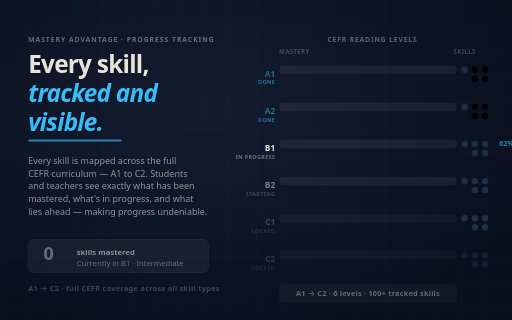
t = 0.00 s
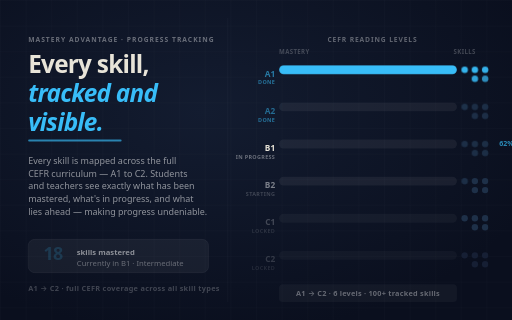
t = 1.67 s
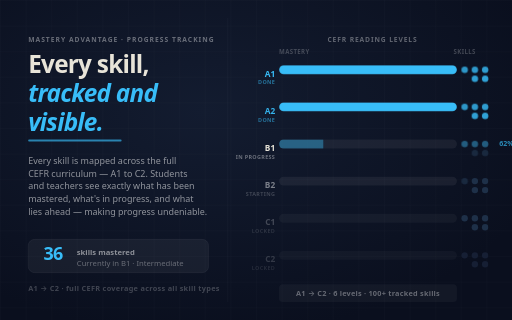
t = 3.33 s
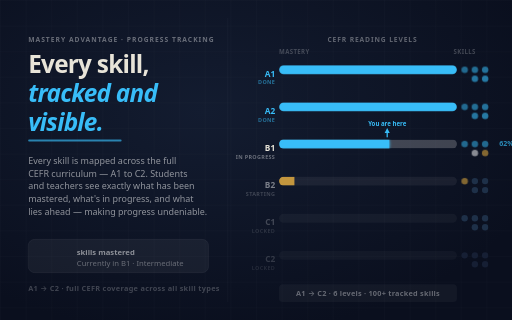
t = 5.00 s
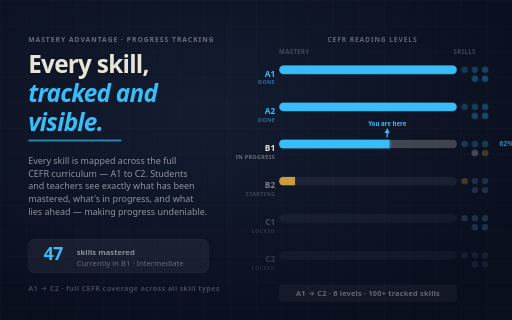
t = 6.67 s
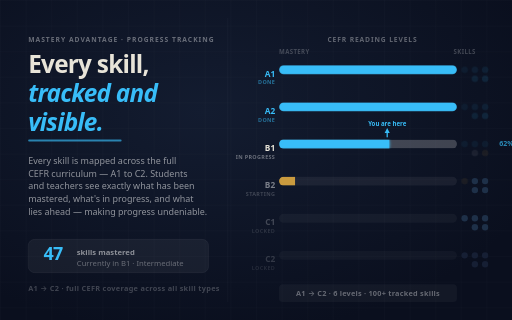
t = 8.33 s

The animated SVG that drew these frames (rendered in a browser with its animation timeline set to each time). Animation: 20 CSS @keyframes rules; frames cover the first 8.33 s, repeats indefinitely.

<?xml version="1.0" encoding="UTF-8"?>
<svg xmlns="http://www.w3.org/2000/svg" viewBox="0 0 800 500"
     role="img" aria-label="Mastery Advantage: Track every skill — see your reading grow level by level across the full CEFR curriculum">
<title>Track every skill, level by level · Mastery Advantage</title>
<style>
  .f { font-family: ui-sans-serif, system-ui, -apple-system, 'Segoe UI', sans-serif; }

  /* ── 11 s master loop ── */
  /* Timeline: bars fill sequentially, then hold, then reset */
  /* A1  fills: 4–15% */
  /* A2  fills: 15–26% */
  /* B1  fills: 26–37% */
  /* B2  fills: 37–47% */
  /* Hold: 47–82% */
  /* Reset/fade: 82–100% */

  /* Bar fills — scaleX animation from 0 → target */
  .bar-a1 {
    fill: #38bdf8;
    transform-origin: 0% 50%;
    transform-box: fill-box;
    animation: bar-a1 11s ease-in-out infinite;
  }
  @keyframes bar-a1 {
    0%,3%   { transform:scaleX(0); opacity:0; }
    15%,80% { transform:scaleX(1);   opacity:1; }
    92%     { transform:scaleX(1);   opacity:0; }
    95%,100%{ transform:scaleX(0);   opacity:0; }
  }

  .bar-a2 {
    fill: #38bdf8;
    transform-origin: 0% 50%;
    transform-box: fill-box;
    animation: bar-a2 11s ease-in-out infinite;
  }
  @keyframes bar-a2 {
    0%,14%  { transform:scaleX(0);    opacity:0; }
    26%,80% { transform:scaleX(1);    opacity:1; }
    92%     { transform:scaleX(1);    opacity:0; }
    95%,100%{ transform:scaleX(0);    opacity:0; }
  }

  .bar-b1 {
    fill: #38bdf8;
    transform-origin: 0% 50%;
    transform-box: fill-box;
    animation: bar-b1 11s ease-in-out infinite;
  }
  @keyframes bar-b1 {
    0%,25%  { transform:scaleX(0);    opacity:0; }
    37%,80% { transform:scaleX(0.62); opacity:1; }
    92%     { transform:scaleX(0.62); opacity:0; }
    95%,100%{ transform:scaleX(0);    opacity:0; }
  }
  /* B1 current segment (remaining 38%) */
  .bar-b1-current {
    fill: #ffffff;
    opacity: 0.18;
    transform-origin: 0% 50%;
    transform-box: fill-box;
    animation: bar-b1-cur 11s ease-in-out infinite;
  }
  @keyframes bar-b1-cur {
    0%,37%  { transform:scaleX(0); opacity:0; }
    45%,80% { transform:scaleX(1); opacity:0.16; }
    92%     { opacity:0; }
    95%,100%{ transform:scaleX(0); opacity:0; }
  }

  .bar-b2 {
    fill: #f5b942;
    transform-origin: 0% 50%;
    transform-box: fill-box;
    animation: bar-b2 11s ease-in-out infinite;
  }
  @keyframes bar-b2 {
    0%,36%  { transform:scaleX(0);    opacity:0; }
    47%,80% { transform:scaleX(0.09); opacity:0.8; }
    92%     { transform:scaleX(0.09); opacity:0; }
    95%,100%{ transform:scaleX(0);    opacity:0; }
  }

  @media (prefers-reduced-motion: reduce) { * { animation: none !important; } }

  /* Mastery count badge */
  .count-0  { animation: count-0  11s ease-in-out infinite; }
  .count-18 { animation: count-18 11s ease-in-out infinite; }
  .count-36 { animation: count-36 11s ease-in-out infinite; }
  .count-47 { animation: count-47 11s ease-in-out infinite; }

  @keyframes count-0  { 0%,3%  {opacity:1} 15%,100%{opacity:0} }
  @keyframes count-18 { 0%,14% {opacity:0} 18%,25% {opacity:1} 27%,100%{opacity:0} }
  @keyframes count-36 { 0%,26% {opacity:0} 30%,36% {opacity:1} 38%,100%{opacity:0} }
  @keyframes count-47 { 0%,46% {opacity:0} 50%,80% {opacity:1} 90%,100%{opacity:0} }

  /* "You are here" indicator pulses */
  .yah-pulse {
    animation: yah-pulse 2s ease-in-out infinite, yah-vis 11s ease-in-out infinite;
    transform-origin: center; transform-box: fill-box;
  }
  @keyframes yah-pulse  { 0%,100%{opacity:.6} 50%{opacity:1} }
  @keyframes yah-vis    { 0%,36%{opacity:0} 44%,80%{opacity:1} 90%{opacity:0} 100%{opacity:0} }

  /* Skill dots — light up as the bar for their level fills */
  /* A1 dots: all 5 light up */
  .dot-a1 { animation: dot-a1 11s ease-in-out infinite; }
  @keyframes dot-a1 {
    0%,3%   { fill:#1e3048; }
    14%,82% { fill:#38bdf8; }
    92%     { fill:#38bdf8; opacity:0; }
    95%,100%{ fill:#1e3048; opacity:1; }
  }
  .dot-a1-d2 { animation-delay: 0.15s; }
  .dot-a1-d3 { animation-delay: 0.3s; }
  .dot-a1-d4 { animation-delay: 0.45s; }
  .dot-a1-d5 { animation-delay: 0.6s; }

  /* A2 dots */
  .dot-a2 { animation: dot-a2 11s ease-in-out infinite; }
  @keyframes dot-a2 {
    0%,14%  { fill:#1e3048; }
    25%,82% { fill:#38bdf8; }
    92%     { fill:#38bdf8; opacity:0; }
    95%,100%{ fill:#1e3048; opacity:1; }
  }
  .dot-a2-d2 { animation-delay: 0.15s; }
  .dot-a2-d3 { animation-delay: 0.3s; }
  .dot-a2-d4 { animation-delay: 0.45s; }
  .dot-a2-d5 { animation-delay: 0.6s; }

  /* B1 dots (3 mastered, 1 current, 1 ready) */
  .dot-b1-m { animation: dot-b1-m 11s ease-in-out infinite; }
  @keyframes dot-b1-m {
    0%,25%  { fill:#1e3048; }
    36%,82% { fill:#38bdf8; }
    92%     { fill:#38bdf8; opacity:0; }
    95%,100%{ fill:#1e3048; opacity:1; }
  }
  .dot-b1-c { animation: dot-b1-c 11s ease-in-out infinite; }
  @keyframes dot-b1-c {
    0%,35%  { fill:#1e3048; }
    44%,82% { fill:#ffffff; }
    92%     { fill:#ffffff; opacity:0; }
    95%,100%{ fill:#1e3048; opacity:1; }
  }
  .dot-b1-r { animation: dot-b1-r 11s ease-in-out infinite; }
  @keyframes dot-b1-r {
    0%,35%  { fill:#1e3048; }
    44%,82% { fill:#f5b942; }
    92%     { fill:#f5b942; opacity:0; }
    95%,100%{ fill:#1e3048; opacity:1; }
  }

  /* B2 dot (first one turns amber) */
  .dot-b2-1 { animation: dot-b2-1 11s ease-in-out infinite; }
  @keyframes dot-b2-1 {
    0%,36%  { fill:#1e3048; }
    46%,82% { fill:#f5b942; }
    92%     { fill:#f5b942; opacity:0; }
    95%,100%{ fill:#1e3048; opacity:1; }
  }

  /* Level label brightness (A1/A2 bright when mastered) */
  .lbl-mastered { animation: lbl-mastered 11s ease-in-out infinite; }
  @keyframes lbl-mastered { 0%,13%{opacity:.5} 20%,82%{opacity:1} 92%,100%{opacity:.5} }
  .lbl-a2-mastered { animation: lbl-a2 11s ease-in-out infinite; }
  @keyframes lbl-a2 { 0%,25%{opacity:.5} 32%,82%{opacity:1} 92%,100%{opacity:.5} }

  /* Section shine effect on bar */
  @keyframes bar-shine {
    0%   { transform: translateX(-100%); }
    100% { transform: translateX(400%); }
  }
  .bar-shine {
    animation: bar-shine 2.5s ease-in-out infinite;
  }
</style>

<defs>
  <radialGradient id="bg3" cx="40%" cy="35%" r="70%">
    <stop offset="0%"   stop-color="#131c30"/>
    <stop offset="100%" stop-color="#0a0f1e"/>
  </radialGradient>
  <pattern id="grid3" x="0" y="0" width="40" height="40" patternUnits="userSpaceOnUse">
    <path d="M40 0L0 0 0 40" fill="none" stroke="rgba(255,255,255,.034)" stroke-width="1"/>
  </pattern>
  <filter id="gls3" x="-60%" y="-60%" width="220%" height="220%">
    <feGaussianBlur stdDeviation="4" result="b"/>
    <feMerge><feMergeNode in="b"/><feMergeNode in="SourceGraphic"/></feMerge>
  </filter>
  <filter id="glst3" x="-80%" y="-80%" width="260%" height="260%">
    <feGaussianBlur stdDeviation="8" result="b"/>
    <feMerge><feMergeNode in="b"/><feMergeNode in="SourceGraphic"/></feMerge>
  </filter>
  <!-- Shine gradient for bar highlight -->
  <linearGradient id="shine-grad" x1="0%" y1="0%" x2="100%" y2="0%">
    <stop offset="0%"   stop-color="rgba(255,255,255,0)"/>
    <stop offset="50%"  stop-color="rgba(255,255,255,0.25)"/>
    <stop offset="100%" stop-color="rgba(255,255,255,0)"/>
  </linearGradient>
  <clipPath id="bar-a1-clip"><rect x="436" y="102" width="278" height="14" rx="7"/></clipPath>
  <clipPath id="bar-a2-clip"><rect x="436" y="160" width="278" height="14" rx="7"/></clipPath>
  <clipPath id="bar-b1-clip"><rect x="436" y="218" width="278" height="14" rx="7"/></clipPath>
  <clipPath id="bar-b2-clip"><rect x="436" y="276" width="278" height="14" rx="7"/></clipPath>
</defs>

<!-- Background -->
<rect width="800" height="500" fill="url(#bg3)"/>
<rect width="800" height="500" fill="url(#grid3)"/>

<!-- ── LEFT PANEL ── -->
<text class="f" x="44" y="66"
      font-size="10.5" font-weight="700" letter-spacing="0.15em"
      fill="rgba(255,255,255,.38)">MASTERY ADVANTAGE · PROGRESS TRACKING</text>

<text class="f" x="44" y="114"
      font-size="38" font-weight="800" letter-spacing="-0.03em" fill="#e8e4d8">Every skill,</text>
<text class="f" x="44" y="159"
      font-size="38" font-weight="800" letter-spacing="-0.03em" font-style="italic"
      fill="#38bdf8">tracked and</text>
<text class="f" x="44" y="204"
      font-size="38" font-weight="800" letter-spacing="-0.03em" font-style="italic"
      fill="#38bdf8">visible.</text>

<rect x="44" y="218" width="146" height="3" rx="1.5" fill="#38bdf8" opacity=".65"/>

<text class="f" x="44" y="256" font-size="14" fill="rgba(255,255,255,.54)">Every skill is mapped across the full</text>
<text class="f" x="44" y="276" font-size="14" fill="rgba(255,255,255,.54)">CEFR curriculum — A1 to C2. Students</text>
<text class="f" x="44" y="296" font-size="14" fill="rgba(255,255,255,.54)">and teachers see exactly what has been</text>
<text class="f" x="44" y="316" font-size="14" fill="rgba(255,255,255,.54)">mastered, what's in progress, and what</text>
<text class="f" x="44" y="336" font-size="14" fill="rgba(255,255,255,.54)">lies ahead — making progress undeniable.</text>

<!-- Mastery counter badge -->
<g transform="translate(44,374)">
  <rect x="0" y="0" width="282" height="52" rx="10"
        fill="rgba(255,255,255,.05)" stroke="rgba(255,255,255,.08)" stroke-width="1"/>
  <!-- Counter: animates through values -->
  <text class="f count-0"  x="24" y="32" font-size="28" font-weight="800"
        letter-spacing="-0.04em" fill="rgba(255,255,255,.35)">0</text>
  <text class="f count-18" x="24" y="32" font-size="28" font-weight="800"
        letter-spacing="-0.04em" fill="#38bdf8">18</text>
  <text class="f count-36" x="24" y="32" font-size="28" font-weight="800"
        letter-spacing="-0.04em" fill="#38bdf8">36</text>
  <text class="f count-47" x="24" y="32" font-size="28" font-weight="800"
        letter-spacing="-0.04em" fill="#38bdf8">47</text>
  <text class="f" x="76" y="24" font-size="12" font-weight="700"
        fill="rgba(255,255,255,.5)">skills mastered</text>
  <text class="f" x="76" y="42" font-size="12"
        fill="rgba(255,255,255,.35)">Currently in B1 · Intermediate</text>
</g>

<text class="f" x="44" y="454"
      font-size="11.5" font-weight="600" letter-spacing="0.04em"
      fill="rgba(255,255,255,.22)">A1 → C2 · full CEFR coverage across all skill types</text>

<!-- Divider -->
<line x1="356" y1="28" x2="356" y2="472" stroke="rgba(255,255,255,.05)" stroke-width="1"/>

<!-- ── RIGHT PANEL — CEFR Progress Bars ── -->
<text class="f" x="582" y="66"
      text-anchor="middle" font-size="10.5" font-weight="700" letter-spacing="0.13em"
      fill="rgba(255,255,255,.35)">CEFR READING LEVELS</text>

<!-- Column headers -->
<text class="f" x="436" y="85" font-size="9.5" font-weight="700" letter-spacing="0.06em"
      fill="rgba(255,255,255,.22)">MASTERY</text>
<text class="f" x="726" y="85" text-anchor="middle" font-size="9.5" font-weight="700"
      letter-spacing="0.06em" fill="rgba(255,255,255,.22)">SKILLS</text>

<!-- ── ROW A1 (y=109) ── -->
<text class="f lbl-mastered" x="430" y="120" text-anchor="end"
      font-size="13" font-weight="800" fill="#38bdf8">A1</text>
<text class="f" x="430" y="132" text-anchor="end"
      font-size="8.5" font-weight="600" letter-spacing="0.06em"
      fill="rgba(56,189,248,.55)">DONE</text>

<!-- Bar track A1 -->
<rect x="436" y="102" width="278" height="14" rx="7" fill="rgba(255,255,255,.06)"/>
<!-- Bar fill A1 -->
<g clip-path="url(#bar-a1-clip)">
  <rect class="bar-a1" x="436" y="102" width="278" height="14" rx="7" filter="url(#gls3)"/>
</g>

<!-- A1 skill dots -->
<circle class="dot-a1"    cx="726" cy="109" r="5"/>
<circle class="dot-a1 dot-a1-d2" cx="742" cy="109" r="5"/>
<circle class="dot-a1 dot-a1-d3" cx="758" cy="109" r="5"/>
<circle class="dot-a1 dot-a1-d4" cx="742" cy="123" r="5"/>
<circle class="dot-a1 dot-a1-d5" cx="758" cy="123" r="5"/>

<!-- ── ROW A2 (y=167) ── -->
<text class="f lbl-a2-mastered" x="430" y="178" text-anchor="end"
      font-size="13" font-weight="800" fill="#38bdf8">A2</text>
<text class="f" x="430" y="190" text-anchor="end"
      font-size="8.5" font-weight="600" letter-spacing="0.06em"
      fill="rgba(56,189,248,.55)">DONE</text>

<rect x="436" y="160" width="278" height="14" rx="7" fill="rgba(255,255,255,.06)"/>
<g clip-path="url(#bar-a2-clip)">
  <rect class="bar-a2" x="436" y="160" width="278" height="14" rx="7" filter="url(#gls3)"/>
</g>

<circle class="dot-a2"    cx="726" cy="167" r="5"/>
<circle class="dot-a2 dot-a2-d2" cx="742" cy="167" r="5"/>
<circle class="dot-a2 dot-a2-d3" cx="758" cy="167" r="5"/>
<circle class="dot-a2 dot-a2-d4" cx="742" cy="181" r="5"/>
<circle class="dot-a2 dot-a2-d5" cx="758" cy="181" r="5"/>

<!-- ── ROW B1 (y=225) — current level ── -->
<text class="f" x="430" y="236" text-anchor="end"
      font-size="13" font-weight="800" fill="#e8e4d8">B1</text>
<text class="f" x="430" y="248" text-anchor="end"
      font-size="8.5" font-weight="600" letter-spacing="0.06em"
      fill="rgba(255,255,255,.38)">IN PROGRESS</text>

<rect x="436" y="218" width="278" height="14" rx="7" fill="rgba(255,255,255,.06)"/>
<g clip-path="url(#bar-b1-clip)">
  <!-- Remaining (locked) dim fill -->
  <rect class="bar-b1-current" x="436" y="218" width="278" height="14"/>
  <!-- Mastered fill (62%) -->
  <rect class="bar-b1" x="436" y="218" width="278" height="14" filter="url(#gls3)"/>
</g>

<circle class="dot-b1-m"    cx="726" cy="225" r="5"/>
<circle class="dot-b1-m"    cx="742" cy="225" r="5"/>
<circle class="dot-b1-m"    cx="758" cy="225" r="5"/>
<circle class="dot-b1-c"    cx="742" cy="239" r="5"/>
<circle class="dot-b1-r"    cx="758" cy="239" r="5"/>

<!-- "You are here" arrow -->
<g class="yah-pulse">
  <line x1="605" y1="214" x2="605" y2="206" stroke="#38bdf8" stroke-width="2" stroke-linecap="round"/>
  <polygon points="605,200 601,208 609,208" fill="#38bdf8"/>
  <text class="f" x="605" y="197" text-anchor="middle"
        font-size="9.5" font-weight="700" fill="#38bdf8">You are here</text>
</g>

<!-- 62% label -->
<text class="f" x="780" y="228" font-size="11" font-weight="700"
      fill="rgba(56,189,248,.7)">62%</text>

<!-- ── ROW B2 (y=283) ── -->
<text class="f" x="430" y="294" text-anchor="end"
      font-size="13" font-weight="800" fill="rgba(255,255,255,.45)">B2</text>
<text class="f" x="430" y="306" text-anchor="end"
      font-size="8.5" font-weight="600" letter-spacing="0.06em"
      fill="rgba(255,255,255,.2)">STARTING</text>

<rect x="436" y="276" width="278" height="14" rx="7" fill="rgba(255,255,255,.06)"/>
<g clip-path="url(#bar-b2-clip)">
  <rect class="bar-b2" x="436" y="276" width="278" height="14"/>
</g>

<circle class="dot-b2-1"    cx="726" cy="283" r="5"/>
<circle cx="742" cy="283" r="5" fill="#1e3048"/>
<circle cx="758" cy="283" r="5" fill="#1e3048"/>
<circle cx="742" cy="297" r="5" fill="#1e3048"/>
<circle cx="758" cy="297" r="5" fill="#1e3048"/>

<!-- ── ROW C1 (y=341) ── -->
<text class="f" x="430" y="352" text-anchor="end"
      font-size="13" font-weight="800" fill="rgba(255,255,255,.22)">C1</text>
<text class="f" x="430" y="364" text-anchor="end"
      font-size="8.5" font-weight="600" letter-spacing="0.06em"
      fill="rgba(255,255,255,.12)">LOCKED</text>

<rect x="436" y="334" width="278" height="14" rx="7" fill="rgba(255,255,255,.04)"/>

<circle cx="726" cy="341" r="5" fill="#1e3048"/>
<circle cx="742" cy="341" r="5" fill="#1e3048"/>
<circle cx="758" cy="341" r="5" fill="#1e3048"/>
<circle cx="742" cy="355" r="5" fill="#1e3048"/>
<circle cx="758" cy="355" r="5" fill="#1e3048"/>

<!-- ── ROW C2 (y=399) ── -->
<text class="f" x="430" y="410" text-anchor="end"
      font-size="13" font-weight="800" fill="rgba(255,255,255,.16)">C2</text>
<text class="f" x="430" y="422" text-anchor="end"
      font-size="8.5" font-weight="600" letter-spacing="0.06em"
      fill="rgba(255,255,255,.1)">LOCKED</text>

<rect x="436" y="392" width="278" height="14" rx="7" fill="rgba(255,255,255,.03)"/>

<circle cx="726" cy="399" r="5" fill="#161f34"/>
<circle cx="742" cy="399" r="5" fill="#161f34"/>
<circle cx="758" cy="399" r="5" fill="#161f34"/>
<circle cx="742" cy="413" r="5" fill="#161f34"/>
<circle cx="758" cy="413" r="5" fill="#161f34"/>

<!-- ── Bottom info row ── -->
<rect x="436" y="444" width="278" height="28" rx="6" fill="rgba(255,255,255,.04)"/>
<text class="f" x="575" y="463" text-anchor="middle"
      font-size="11.5" font-weight="600" fill="rgba(255,255,255,.35)" letter-spacing="0.03em">
  A1 → C2 · 6 levels · 100+ tracked skills
</text>

</svg>
